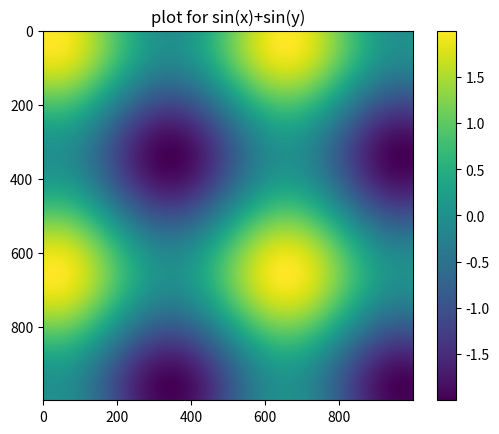

Reproduce this figure in Python.
import numpy as np
import matplotlib.pyplot as plt

# numpy job
points = np.arange(-5, 5, 0.01)
dx, dy = np.meshgrid(points, points)
z = (np.sin(dx)+np.sin(dy))

# matplotlib job
plt.imshow(z)
plt.colorbar()
plt.title('plot for sin(x)+sin(y)')
plt.show()
